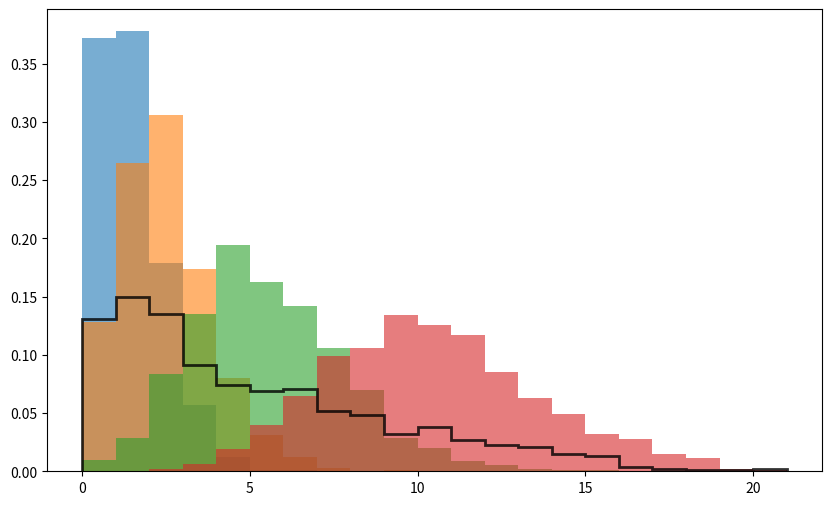

Generate this figure with matplotlib:
import numpy as np
import matplotlib.pyplot as plt

lambdas = [1, 2, 5, 10]
size = 1000

#A)
X1 = np.random.poisson(lam=1, size=size)
X2 = np.random.poisson(lam=2, size=size)
X3 = np.random.poisson(lam=5, size=size)
X4 = np.random.poisson(lam=10, size=size)

#B)
rand_lambda = np.random.choice(lambdas, size=size, replace=True)
rand_X = np.random.poisson(lam=rand_lambda)

#C)
plt.figure(figsize=(10, 6))

plt.hist(X1, bins=range(0, max(X4)+2), alpha=0.6, density=True, label="λ = 1")
plt.hist(X2, bins=range(0, max(X4)+2), alpha=0.6, density=True, label="λ = 2")
plt.hist(X3, bins=range(0, max(X4)+2), alpha=0.6, density=True, label="λ = 5")
plt.hist(X4, bins=range(0, max(X4)+2), alpha=0.6, density=True, label="λ = 10")

plt.hist(rand_X, bins=range(0, max(X4)+2), alpha=0.8, density=True, 
         label="Randomized λ ∈ {1,2,5,10}", color='black', histtype='step', linewidth=2)

plt.show()